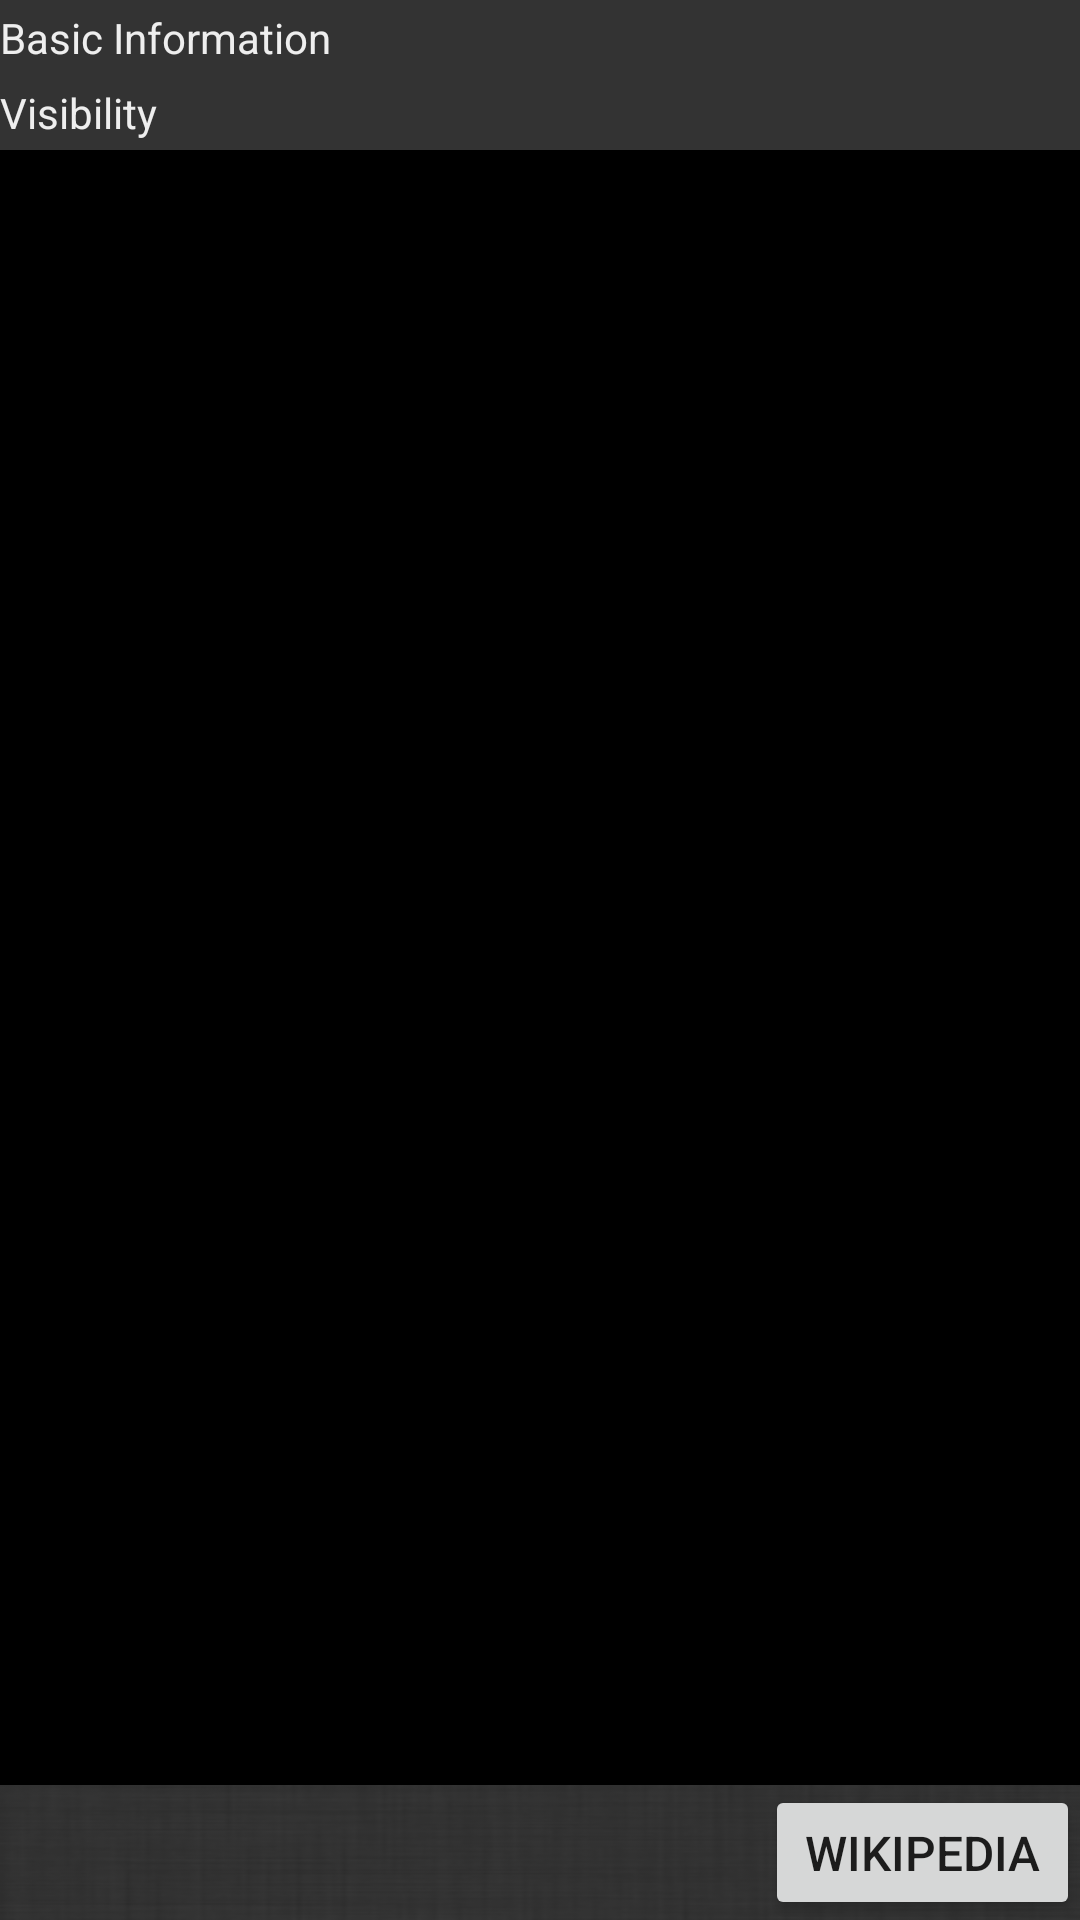

Write the Android layout XML for this screen, with the resource values it uses.
<!-- AndroidManifest.xml: fallback theme Theme.MaterialComponents.DayNight.NoActionBar -->
<!-- res/layout/activity_show_info.xml -->
<?xml version="1.0" encoding="utf-8"?>

<LinearLayout xmlns:android="http://schemas.android.com/apk/res/android"
    android:layout_width="fill_parent"
    android:layout_height="fill_parent"
    android:background="@color/black"
    android:orientation="vertical" >

    <LinearLayout
        android:layout_width="fill_parent"
        android:layout_height="0dp"
        android:layout_weight="1"
        android:orientation="vertical" >

        <LinearLayout
            android:layout_width="fill_parent"
            android:layout_height="wrap_content"
            android:background="@color/black"
            android:orientation="vertical" >

            <TextView
                android:layout_width="fill_parent"
                android:layout_height="wrap_content"
                android:background="@color/dark_dark_grey"
                android:paddingBottom="3dip"
                android:paddingTop="3dip"
                android:text="@string/basic_info"
                android:textColor="@color/near_white"
                android:textSize="14sp" />

            <ListView
                android:id="@+id/infoView"
                android:layout_width="wrap_content"
                android:layout_height="wrap_content"
                android:background="@color/black"
                android:divider="@color/dark_grey"
                android:dividerHeight="1dp"
                android:fadingEdge="none" />
        </LinearLayout>

        <LinearLayout
            android:layout_width="fill_parent"
            android:layout_height="wrap_content"
            android:background="@color/black"
            android:orientation="vertical" >

            <TextView
                android:layout_width="fill_parent"
                android:layout_height="wrap_content"
                android:background="@color/dark_dark_grey"
                android:paddingBottom="3dip"
                android:paddingTop="3dip"
                android:text="@string/view_info"
                android:textColor="@color/near_white"
                android:textSize="14sp" />

            <ListView
                android:id="@+id/VisualView"
                android:layout_width="wrap_content"
                android:layout_height="wrap_content"
                android:background="@color/black"
                android:divider="@color/dark_grey"
                android:dividerHeight="1dp"
                android:fadingEdge="none" />
        </LinearLayout>
    </LinearLayout>

    <LinearLayout
        android:layout_width="fill_parent"
        android:layout_height="@dimen/bottom_bar_height"
        android:background="@drawable/grain_thin"
        android:gravity="right"
        android:orientation="horizontal" >

        <Button
            android:id="@+id/wiki_button"
            android:layout_width="wrap_content"
            android:layout_height="fill_parent"
            android:minWidth="@dimen/button_width_medium"
            android:onClick="showWiki"
            android:text="@string/btn_wiki"
            android:textSize="@dimen/font_size_2" />
    </LinearLayout>

</LinearLayout>
<!-- resources referenced by this layout -->
<resources>
  <color name="black">#000000</color>
  <color name="dark_dark_grey">#333333</color>
  <color name="dark_grey">#555555</color>
  <color name="near_white">#EEEEEE</color>
  <dimen name="bottom_bar_height">45dp</dimen>
  <dimen name="button_width_medium">105dp</dimen>
  <dimen name="font_size_2">16sp</dimen>
  <!-- drawable grain_thin: png bitmap (drawable-hdpi, 5356 bytes) -->
  <string name="basic_info">Basic Information</string>
  <string name="btn_wiki">Wikipedia</string>
  <string name="view_info">Visibility</string>
</resources>
